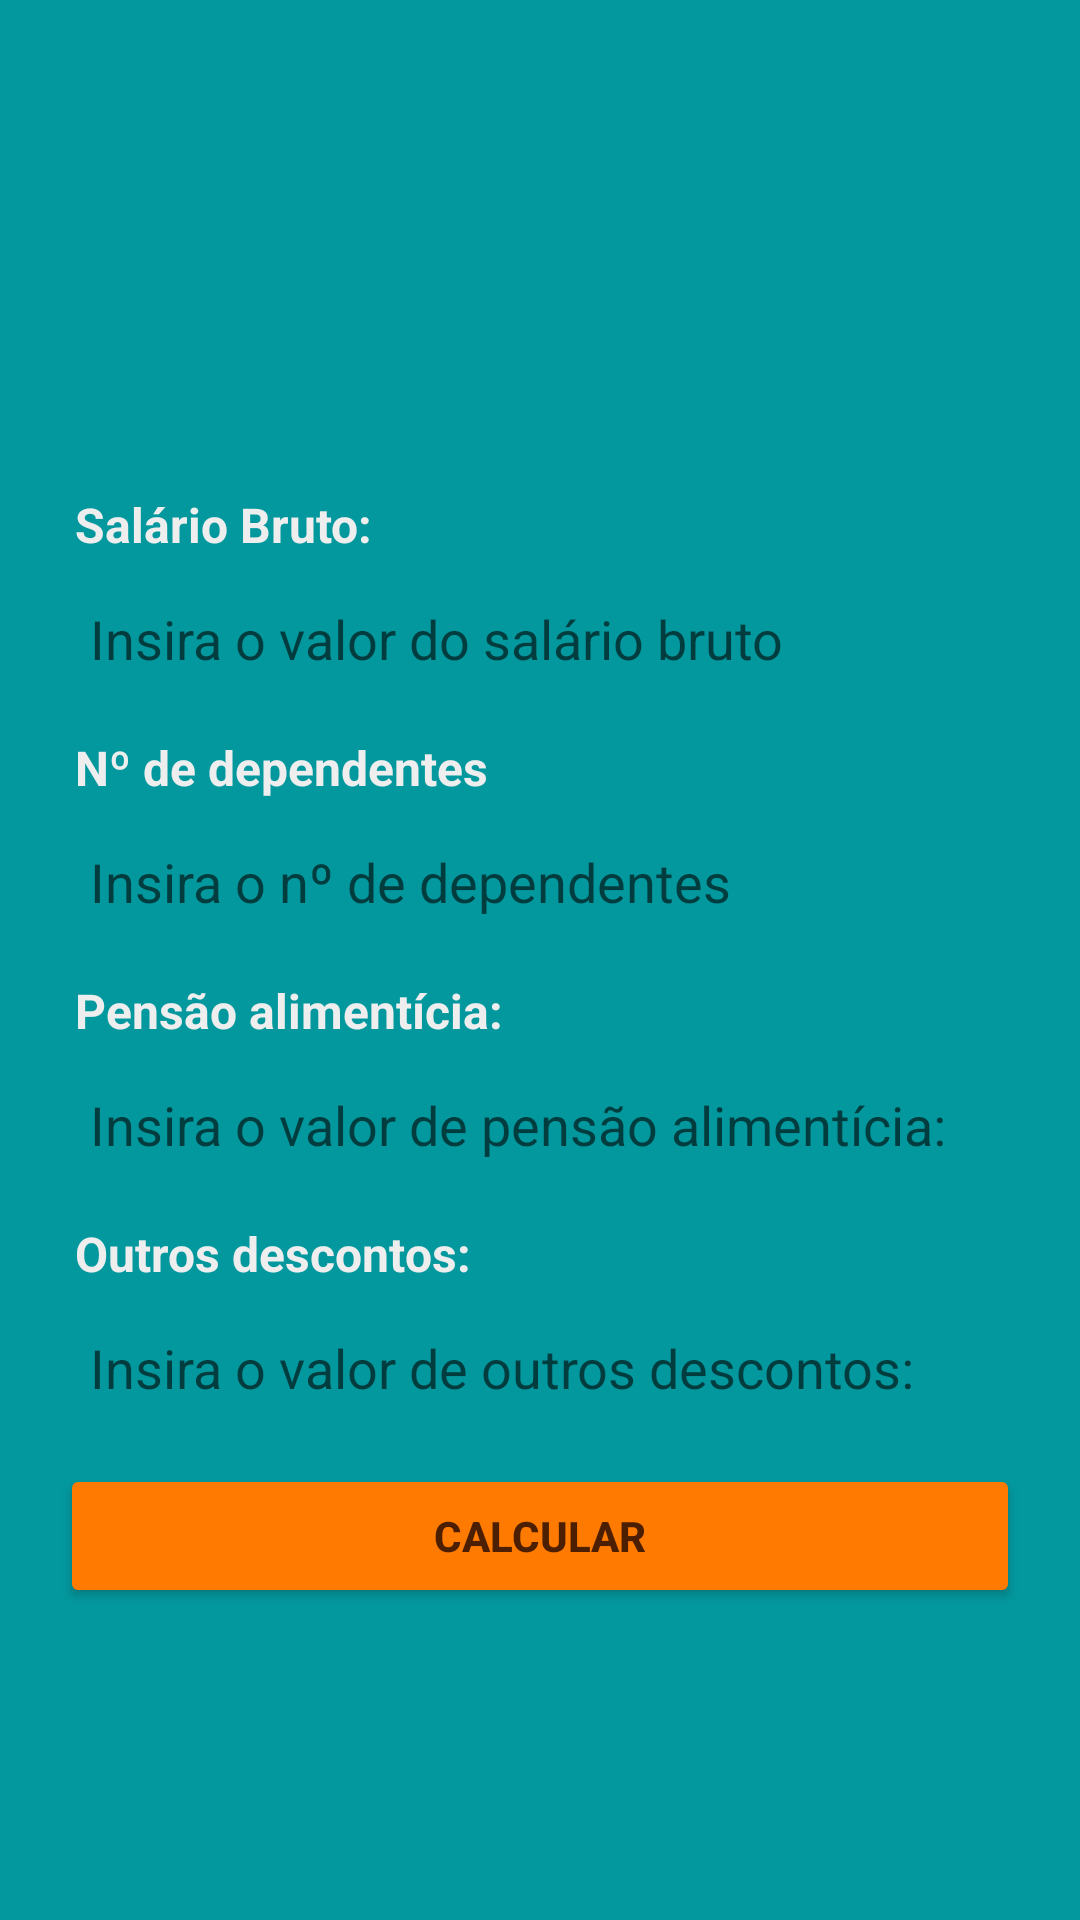

Reconstruct the res/layout file that produces this screen, plus the resources it refers to.
<!-- AndroidManifest.xml: application theme Theme.PaylipApp -->
<!-- res/layout/activity_main.xml -->
<?xml version="1.0" encoding="utf-8"?>
<LinearLayout xmlns:android="http://schemas.android.com/apk/res/android"
    xmlns:app="http://schemas.android.com/apk/res-auto"
    xmlns:tools="http://schemas.android.com/tools"
    android:layout_width="match_parent"
    android:layout_height="match_parent"
    android:layout_marginBottom="10dp"
    android:orientation="vertical"
    android:padding="10dp"
    tools:context=".MainActivity">

    <ImageView
        android:id="@+id/imageView2"
        android:layout_width="320dp"
        android:layout_height="139dp"
        android:layout_gravity="center"
        android:contentDescription="@string/logo_of_a_drawing_of_a_person_with_money"
        app:srcCompat="@drawable/logomoney" />

    <ScrollView
        android:layout_width="match_parent"
        android:layout_height="match_parent"
        android:layout_margin="10dp">

        <LinearLayout
            android:layout_width="match_parent"
            android:layout_height="wrap_content"
            android:orientation="vertical">

            <TextView
                android:id="@+id/tvSalary"
                android:layout_width="match_parent"
                android:layout_height="wrap_content"
                android:padding="5dp"
                android:text="@string/sal_rio_bruto"
                android:textColor="#EEEEEE"
                android:textSize="16sp"
                android:textStyle="bold" />

            <EditText
                android:id="@+id/etSalary"
                android:layout_width="match_parent"
                android:layout_height="wrap_content"
                android:layout_marginBottom="5dp"
                android:autofillHints=""
                android:backgroundTint="#E9E9E9"
                android:ems="10"
                android:hint="@string/insira_o_valor_do_sal_rio_bruto"
                android:inputType="numberDecimal"
                android:padding="10dp"
                android:textColorHint="?android:attr/textColorHint" />

            <TextView
                android:id="@+id/tvDependents"
                android:layout_width="match_parent"
                android:layout_height="wrap_content"
                android:padding="5dp"
                android:text="@string/n_de_dependentes"
                android:textColor="#EEEEEE"
                android:textSize="16sp"
                android:textStyle="bold" />

            <EditText
                android:id="@+id/etDependents"
                android:layout_width="match_parent"
                android:layout_height="wrap_content"
                android:layout_marginBottom="5dp"
                android:backgroundTint="#E9E9E9"
                android:hint="@string/insira_o_n_de_dependentes"
                android:ems="10"
                android:padding="10dp"
                android:inputType="number"
                android:autofillHints="" />

            <TextView
                android:id="@+id/tvAlimony"
                android:layout_width="match_parent"
                android:layout_height="wrap_content"
                android:padding="5dp"
                android:text="@string/pens_o_aliment_cia"
                android:textColor="#EEEEEE"
                android:textSize="16sp"
                android:textStyle="bold" />

            <EditText
                android:id="@+id/etAlimony"
                android:layout_width="match_parent"
                android:layout_height="wrap_content"
                android:layout_marginBottom="5dp"
                android:backgroundTint="#E9E9E9"
                android:hint="@string/insira_o_valor_de_pens_o_aliment_cia"
                android:ems="10"
                android:inputType="numberDecimal"
                android:padding="10dp"
                android:autofillHints="" />

            <TextView
                android:id="@+id/tvOthers"
                android:layout_width="match_parent"
                android:layout_height="wrap_content"
                android:padding="5dp"
                android:text="@string/outros_descontos"
                android:textColor="#EEEEEE"
                android:textSize="16sp"
                android:textStyle="bold" />

            <EditText
                android:id="@+id/etOthers"
                android:layout_width="match_parent"
                android:layout_height="wrap_content"
                android:layout_marginBottom="10dp"
                android:backgroundTint="#E9E9E9"
                android:hint="@string/insira_o_valor_de_outros_descontos"
                android:ems="10"
                android:inputType="numberDecimal"
                android:padding="10dp"
                android:autofillHints="" />

            <Button
                android:id="@+id/btCalculate"
                android:layout_width="match_parent"
                android:layout_height="wrap_content"
                android:backgroundTint="#FF7A00"
                android:text="@string/calcular"
                android:textColor="#4C1F02"
                android:textStyle="bold"
                app:iconTint="#9E9D24" />

        </LinearLayout>
    </ScrollView>

</LinearLayout>
<!-- resources referenced by this layout -->
<resources>
  <string name="calcular">Calcular</string>
  <string name="insira_o_n_de_dependentes">Insira o nº de dependentes</string>
  <string name="insira_o_valor_de_outros_descontos">Insira o valor de outros descontos:</string>
  <string name="insira_o_valor_de_pens_o_aliment_cia">Insira o valor de pensão alimentícia:</string>
  <string name="insira_o_valor_do_sal_rio_bruto">Insira o valor do salário bruto</string>
  <string name="logo_of_a_drawing_of_a_person_with_money">logo of a drawing of a person with money</string>
  <string name="n_de_dependentes">Nº de dependentes</string>
  <string name="outros_descontos">Outros descontos:</string>
  <string name="pens_o_aliment_cia">Pensão alimentícia:</string>
  <string name="sal_rio_bruto">Salário Bruto:</string>
  <style name="Theme.PaylipApp" parent="Theme.MaterialComponents.DayNight.DarkActionBar">
          
          <item name="colorPrimary">#141C1C</item>
          <item name="colorPrimaryVariant">#076770</item>
          <item name="colorOnPrimary">#6A1B9A</item>
          
          <item name="colorSecondary">@color/teal_200</item>
          <item name="colorSecondaryVariant">@color/purple_700</item>
          <item name="colorOnSecondary">@color/black</item>
          
          <item name="android:statusBarColor" tools:targetApi="l">?attr/colorPrimaryVariant</item>
  
          <item name="android:background">#03989E</item>
          <item name="android:font">@font/nunito_sans</item>
          <item name="android:textColor">#E9E9E9</item>
          <item name="android:editTextBackground">@drawable/retangulo</item>
  
          
      </style>
  <!-- not gathered from this repository: default colours our renderer supplied (Android Studio template values) -->
  <color name="purple_700">#FF3700B3</color>
  <color name="teal_200">#FF03DAC5</color>
  <color name="black">#FF000000</color>
</resources>
